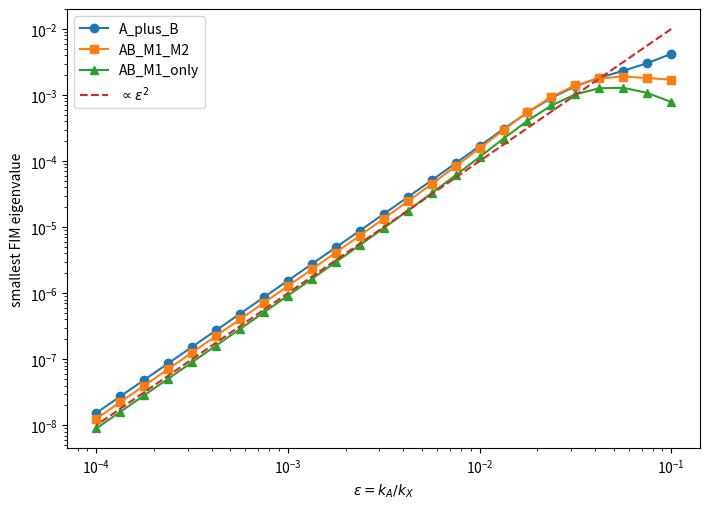
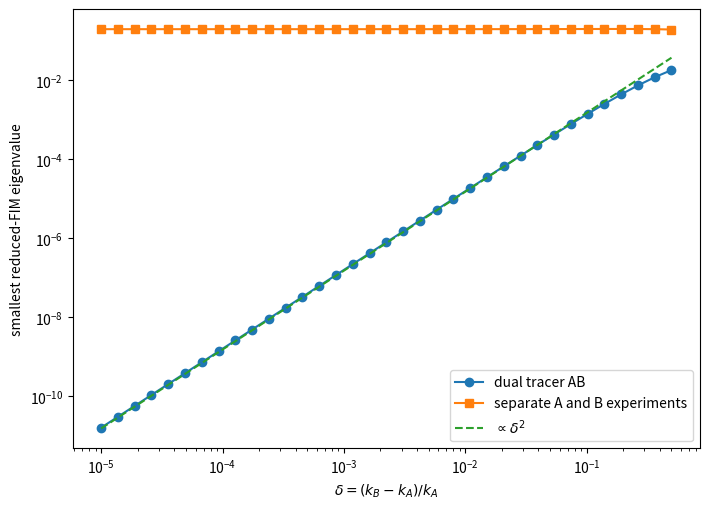

Generate these figures, in order, with matplotlib:
#!/usr/bin/env python3
"""
Phase II: minimal condensation EMU audit.

Network:
    A(a) + B(b) -> X(ab)

The labeled fractions a(t), b(t) satisfy independent step-response ODEs.
The formation MID of X is the Bernoulli convolution
    M+0 = (1-a)(1-b)
    M+1 = a(1-b) + (1-a)b
    M+2 = ab
and X has turnover kX.

Parameters:
    theta = (log kA, log kB, log kX, rho)

Designs:
    A       : label A only
    B       : label B only
    AB      : label A and B simultaneously
    A+B     : combine two separate single-precursor experiments

Exact local sensitivities are evaluated by complex-step differentiation.
The reported Fisher matrix is J.T @ J, corresponding to equal fixed
observation variance.
"""

import csv
import numpy as np
import matplotlib.pyplot as plt
from scipy.linalg import svdvals

K_A = 0.04
K_B = 0.07
RHO = 0.80
TAU = np.linspace(0.10, 5.0, 15)
TIMES = TAU / K_A

def lowpass_exp(t, kx, lam):
    """kX convolution of exp(-lam*t), zero initial output."""
    if abs(kx-lam) < 1e-10:
        return kx*t*np.exp(-kx*t)
    return kx*(np.exp(-lam*t)-np.exp(-kx*t))/(kx-lam)

def response(theta, t, design, observe_m2=True):
    kA, kB, kX = np.exp(theta[0]), np.exp(theta[1]), np.exp(theta[2])
    rho = theta[3]
    h0 = 1.0 - np.exp(-kX*t)
    LA = lowpass_exp(t, kX, kA)
    LB = lowpass_exp(t, kX, kB)
    LAB = lowpass_exp(t, kX, kA+kB)

    values = []
    for experiment in design:
        if experiment == "A":
            m1 = rho*(h0-LA)
            m2 = 0.0*m1
        elif experiment == "B":
            m1 = rho*(h0-LB)
            m2 = 0.0*m1
        elif experiment == "AB":
            m1 = rho*(LA+LB-2.0*LAB)
            m2 = rho*(h0-LA-LB+LAB)
        else:
            raise ValueError(f"Unknown experiment: {experiment}")
        values.append(m1)
        if observe_m2:
            values.append(m2)
    return np.asarray(values)

def jacobian(theta, t, design, observe_m2=True):
    h = 1e-28
    y = response(theta, t, design, observe_m2)
    J = np.zeros((len(y), len(theta)))
    for j in range(len(theta)):
        z = theta.astype(complex)
        z[j] += 1j*h
        J[:, j] = np.imag(response(z, t, design, observe_m2))/h
    return J

def spectrum(epsilon, design, observe_m2=True, kB=K_B):
    kX = K_A/epsilon
    theta = np.array([np.log(K_A), np.log(kB), np.log(kX), RHO])
    J = np.vstack([
        jacobian(theta, t, design, observe_m2)
        for t in TIMES
    ])
    s = svdvals(J)
    return np.sort(s*s)

def reduced_response(theta, t, design):
    kA, kB, rho = np.exp(theta[0]), np.exp(theta[1]), theta[2]
    a = 1.0-np.exp(-kA*t)
    b = 1.0-np.exp(-kB*t)
    values = []
    for experiment in design:
        if experiment == "A":
            values.extend([rho*a, 0.0*a])
        elif experiment == "B":
            values.extend([rho*b, 0.0*b])
        elif experiment == "AB":
            values.extend([rho*(a+b-2*a*b), rho*a*b])
    return np.asarray(values)

def reduced_jacobian(theta, t, design):
    h = 1e-28
    y = reduced_response(theta, t, design)
    J = np.zeros((len(y), 3))
    for j in range(3):
        z = theta.astype(complex)
        z[j] += 1j*h
        J[:,j] = np.imag(reduced_response(z, t, design))/h
    return J

def reduced_spectrum(kB, design):
    theta = np.array([np.log(K_A), np.log(kB), RHO])
    J = np.vstack([reduced_jacobian(theta, t, design) for t in TIMES])
    s = svdvals(J)
    return np.sort(s*s)

def main():
    eps_values = np.logspace(-1, -4, 25)
    configurations = [
        ("A_only", ("A",), True),
        ("A_plus_B", ("A","B"), True),
        ("AB_M1_M2", ("AB",), True),
        ("AB_M1_only", ("AB",), False),
        ("A_B_AB", ("A","B","AB"), True),
    ]

    rows = []
    spectra = {}
    for name, design, observe_m2 in configurations:
        values = []
        for eps in eps_values:
            eig = spectrum(eps, design, observe_m2)
            values.append(eig)
            rows.append([eps, name, *eig])
        spectra[name] = np.asarray(values)

    with open("phaseII_condensation_spectrum.csv", "w", newline="") as f:
        writer = csv.writer(f)
        writer.writerow([
            "epsilon", "design",
            "lambda1", "lambda2", "lambda3", "lambda4"
        ])
        writer.writerows(rows)

    plt.figure(figsize=(7.2,5.2))
    for name, marker in [
        ("A_plus_B","o"),
        ("AB_M1_M2","s"),
        ("AB_M1_only","^"),
    ]:
        plt.loglog(
            eps_values, spectra[name][:,0],
            marker=marker, label=name
        )
    plt.loglog(
        eps_values, 1.0*eps_values**2,
        linestyle="--", label=r"$\propto\varepsilon^2$"
    )
    plt.xlabel(r"$\varepsilon=k_A/k_X$")
    plt.ylabel("smallest FIM eigenvalue")
    plt.legend()
    plt.tight_layout()
    plt.savefig("phaseII_condensation_scaling.png", dpi=200)

    deltas = np.logspace(-5, -0.3, 35)
    dual = []
    complementary = []
    for delta in deltas:
        kB = K_A*(1.0+delta)
        dual.append(reduced_spectrum(kB, ("AB",))[0])
        complementary.append(reduced_spectrum(kB, ("A","B"))[0])

    plt.figure(figsize=(7.2,5.2))
    plt.loglog(deltas, dual, marker="o", label="dual tracer AB")
    plt.loglog(
        deltas, complementary, marker="s",
        label="separate A and B experiments"
    )
    plt.loglog(
        deltas, 0.15*deltas**2,
        linestyle="--", label=r"$\propto\delta^2$"
    )
    plt.xlabel(r"$\delta=(k_B-k_A)/k_A$")
    plt.ylabel("smallest reduced-FIM eigenvalue")
    plt.legend()
    plt.tight_layout()
    plt.savefig("phaseII_condensation_symmetry.png", dpi=200)

if __name__ == "__main__":
    main()
